Run: headless pygame with SDL's dummy video driver; simulated clock (each Clock.tick advances the game by its frame time, no real sleeping); random seed 0; keys injected as events and as key.get_pressed() state; no mouse input.
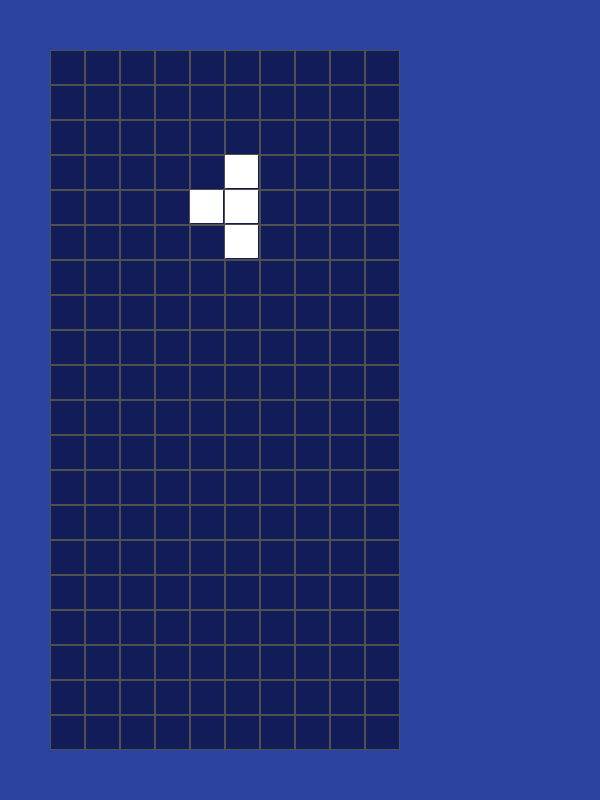
Frame 1 of 4 · flips 1–60 · no input
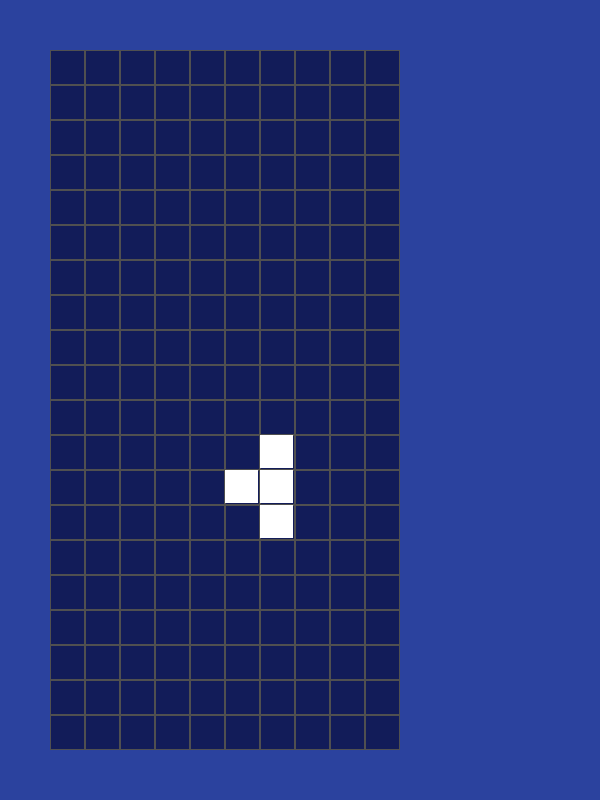
Frame 2 of 4 · flips 61–180 · tapped SPACE, RETURN · held RIGHT (→), D
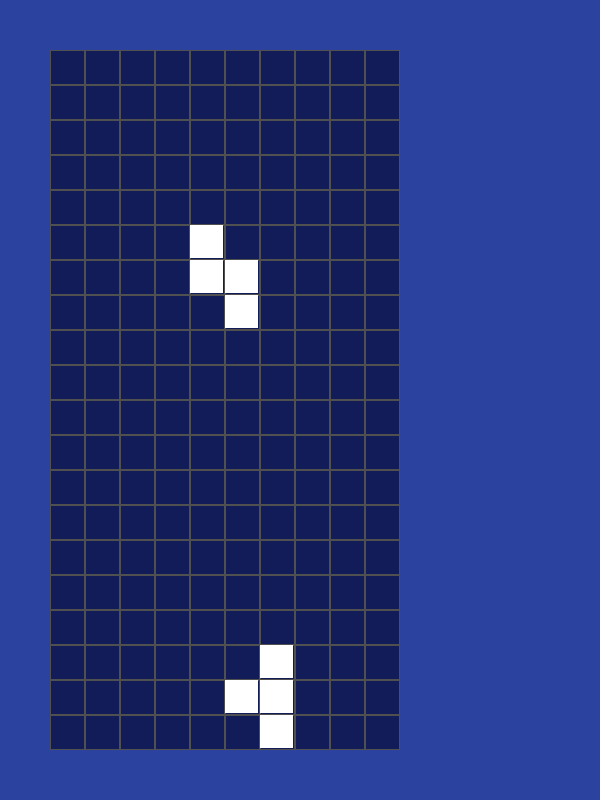
Frame 3 of 4 · flips 181–300 · held DOWN (↓), S
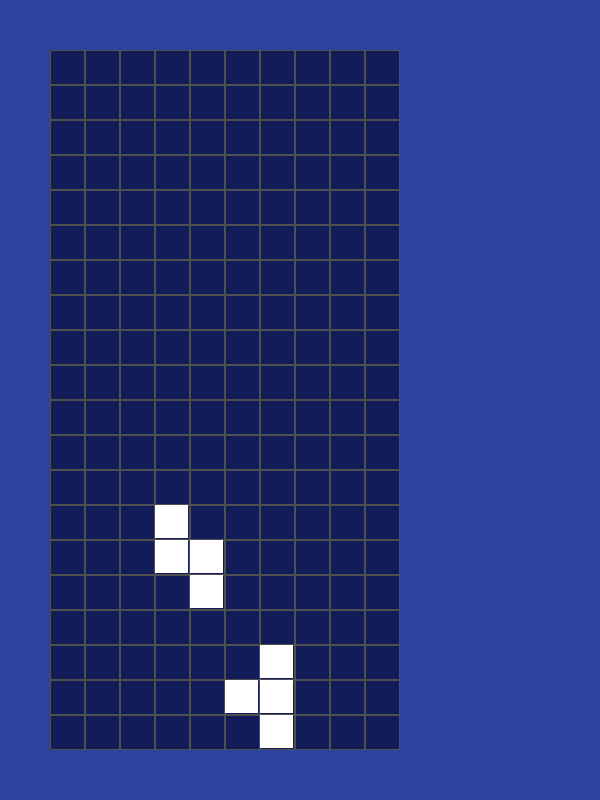
Frame 4 of 4 · flips 301–420 · held LEFT (←), A, UP (↑), W

The pygame program that drew these frames:

import pygame
import copy
from random import choice


def main():
    pygame.init()

    w, h = 10, 20
    cell = 35

    size = width, height = 600, 800
    screen = pygame.display.set_mode(size)
    pygame.display.set_caption('Tetris')

    play_zone = pygame.Surface((350, 700))
    play_zone.fill((18, 28, 89))

    field = [[0 for i in range(w)] for j in range(h)]
    print(field)

    shape_pos = [[(-1, 0), (-2, 0), (0, 0), (1, 0)],
                 [(0, -1), (-1, -1), (-1, 0), (0, 0)],
                 [(-1, 0), (-1, 1), (0, 0), (0, -1)],
                 [(0, 0), (-1, 0), (0, 1), (-1, -1)],
                 [(0, 0), (0, -1), (0, 1), (-1, -1)],
                 [(0, 0), (0, -1), (0, 1), (1, -1)],
                 [(0, 0), (0, -1), (0, 1), (-1, 0)]]

    shapes = [[pygame.Rect(x + w // 2, y + 1, 1, 1) for x, y in sha_pos] for sha_pos in shape_pos]

    shape_rect = pygame.Rect(0, 0, cell - 2, cell - 2)
    shape = copy.deepcopy(choice(shapes))

    speed = 100
    count_speed = 0
    lim_speed = 1600

    net = [pygame.Rect(x * cell, y * cell, cell, cell) for x in range(w) for y in range(h)]

    clock = pygame.time.Clock()
    FPS = 60

    running = True
    while running:
        pos = 0
        screen.fill((43, 66, 158))
        screen.blit(play_zone, (50, 50))
        play_zone.fill((18, 28, 89))
        for event in pygame.event.get():
            if event.type == pygame.QUIT:
                running = False
            if event.type == pygame.KEYDOWN:
                if event.key == pygame.K_LEFT:
                    pos = -1
                elif event.key == pygame.K_RIGHT:
                    pos = 1
                elif event.key == pygame.K_DOWN:
                    speed = 400

        shape_old = copy.deepcopy(shape)

        for i in range(4):
            shape[i].x += pos
            if shape[i].x < 0 or shape[i].x > w - 1:
                shape = copy.deepcopy(shape_old)
                break

        count_speed += speed

        if count_speed >= lim_speed:
            count_speed = 0
            for i in range(4):
                shape[i].y += 1
                if shape[i].y > h - 1 or field[shape[i].y][shape[i].x]:
                    for i in range(4):
                        field[shape_old[i].y][shape_old[i].x] = pygame.Color('White')
                    shape = copy.deepcopy(choice(shapes))
                    speed = 100
                    break

        for i in net:
            pygame.draw.rect(play_zone, (80, 80, 80), i, 1)

        for i in range(4):
            shape_rect.x = shape[i].x * cell
            shape_rect.y = shape[i].y * cell
            pygame.draw.rect(play_zone, (255, 255, 255), shape_rect)

        for y, raw in enumerate(field):
            for x, col in enumerate(raw):
                if col:
                    shape_rect.x, shape_rect.y = x * cell, y * cell
                    pygame.draw.rect(play_zone, col, shape_rect)
                    print(field)
        pygame.display.flip()
        clock.tick(FPS)


if __name__ == '__main__':
    main()
